Run: headless pygame with SDL's dummy video driver; simulated clock (each Clock.tick advances the game by its frame time, no real sleeping); random seed 0; keys injected as events and as key.get_pressed() state; no mouse input.
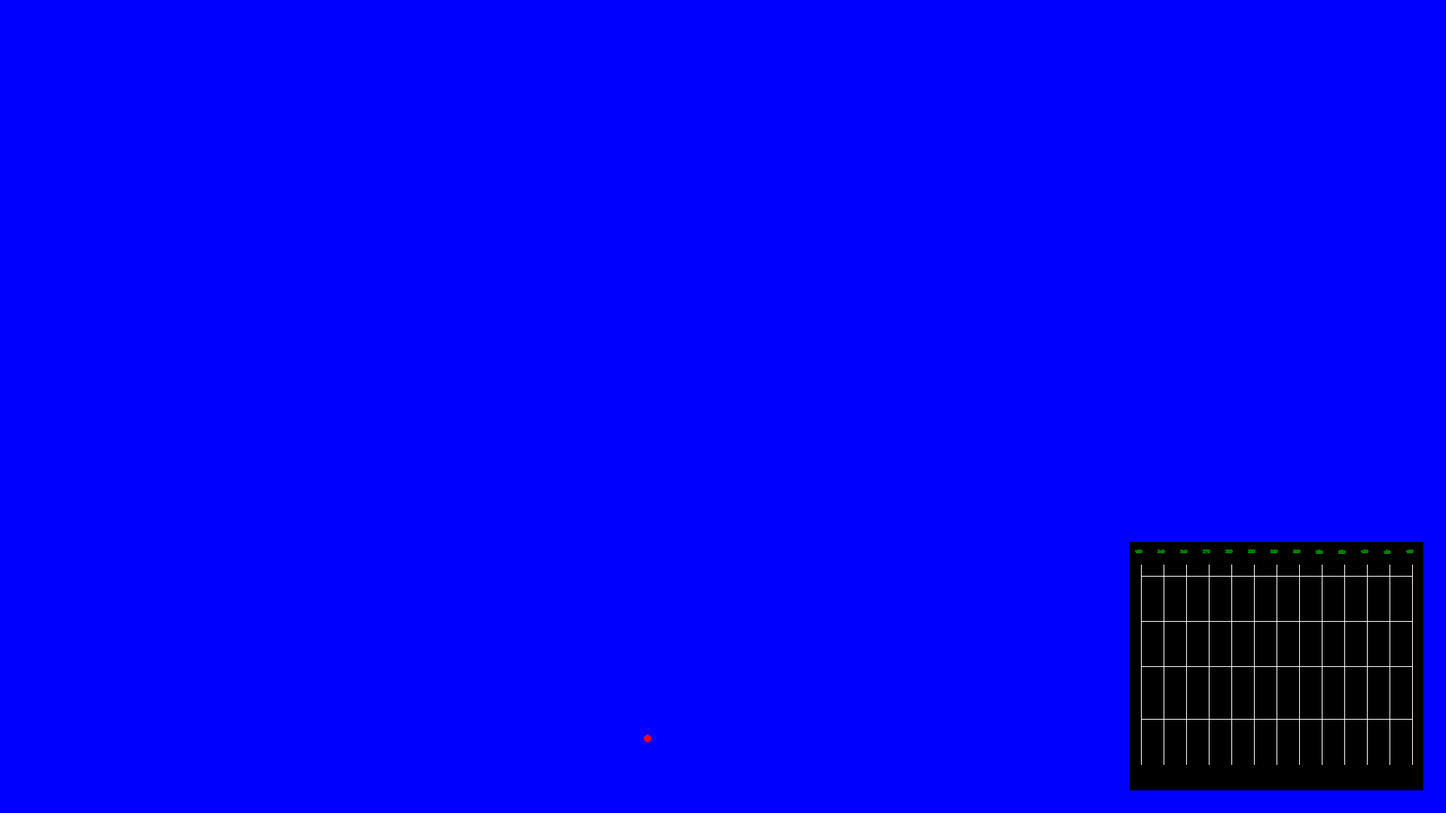
Frame 1 of 4 · flips 1–60 · no input
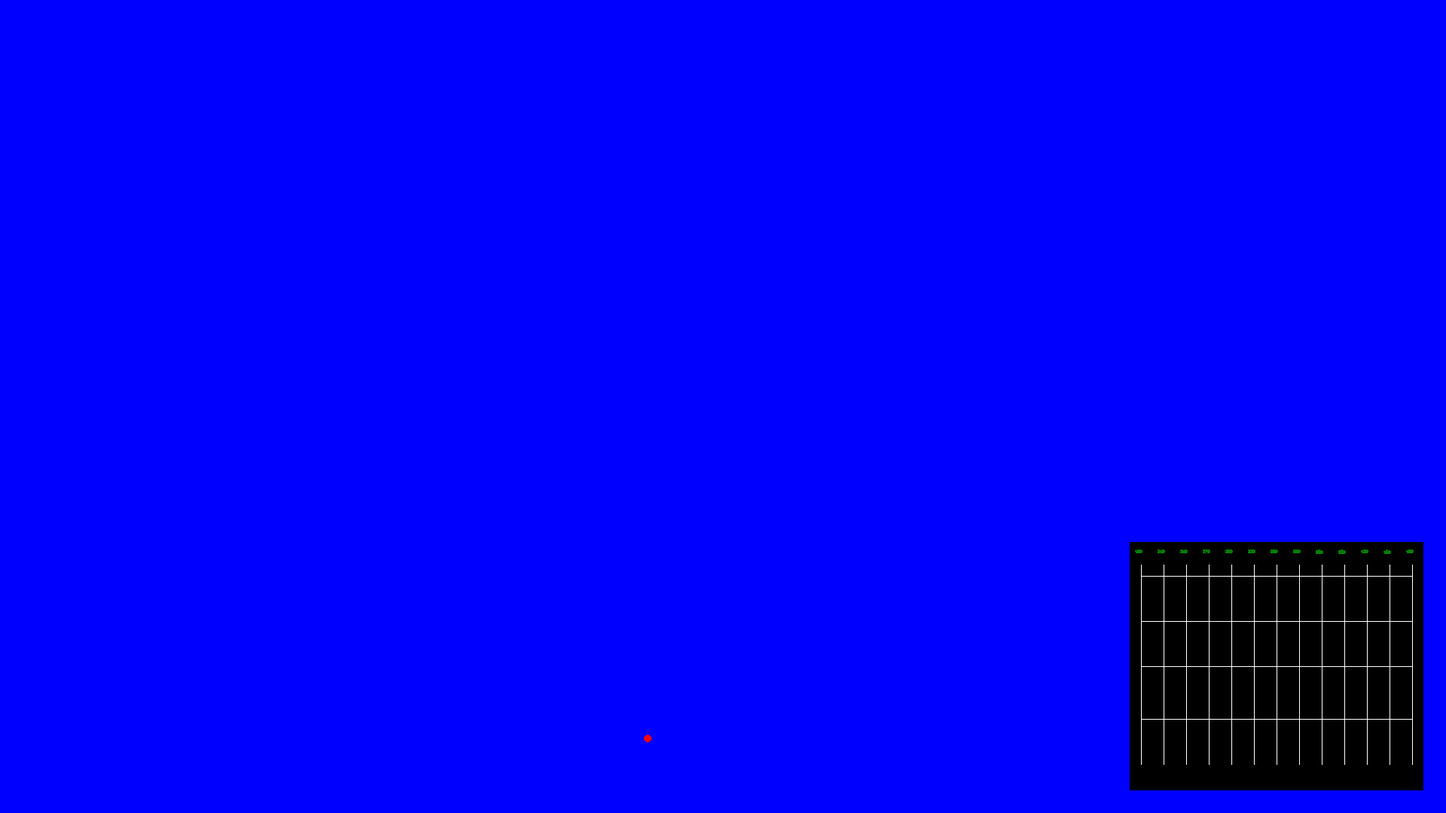
Frame 2 of 4 · flips 61–180 · tapped SPACE, RETURN · held RIGHT (→), D
Frame 3 of 4 · flips 181–300 · held DOWN (↓), S · screen unchanged from frame 2, image omitted
Frame 4 of 4 · flips 301–420 · held LEFT (←), A, UP (↑), W · screen unchanged from frame 3, image omitted

The pygame program that drew these frames:

import math
import time

import pygame

W = 1920
H = 1080
RW = 390
RH = 330

ratio_x = W/RW
ratio_y = H/RH

FPS = 60

WHITE = (255, 255, 255)
BLACK = (0, 0, 0)
RED = (255, 0, 0)
GREEN = (0, 255, 0)
BLUE = (0, 0, 255)


pygame.init()
screen = pygame.display.set_mode([W, H])
pygame.display.set_caption("My Game")
clock = pygame.time.Clock()
radar = pygame.surface.Surface(size=[RW, RH])
all_sprites = pygame.sprite.Group()

running = True

h_shift = 20
v_shift = 20
text_space = 100

player = pygame.math.Vector2()
enemy = pygame.math.Vector2()

player.update(0,5)
enemy.update(1, 11)
print(enemy.normalize())
enemy.update(1, 10)
print(enemy.normalize())
direction_player_to_enemy = (enemy-player).normalize()
print(direction_player_to_enemy)
print(90 + math.degrees(math.atan2(direction_player_to_enemy.y, direction_player_to_enemy.x)))
player.update(W/2-100, H-100)
while running:

    t = time.perf_counter()

    player.update(W/2-100, H-99)
    enemy.update(W/2, t*75)
    angle = enemy.angle_to(player)
    direction_player_to_enemy = (enemy - player).normalize()
    angle = 90 + math.degrees(math.atan2(direction_player_to_enemy.y, direction_player_to_enemy.x))
    clock.tick(FPS)
    for event in pygame.event.get():
        if event.type == pygame.QUIT:
            running = False

    screen.fill(BLUE)
    screen.blit(radar, [1500, 720])

    font = pygame.font.SysFont("comicsansms", 10)

    deg_list = ["180", "210", "240", "270", "300", "330", "000", "030", "060", "090", "120", "150", "180"]
    for idx, val in enumerate(range(0, 390, 30)):
        pygame.draw.line(radar, WHITE, (15 + val, 0 + 30), (15 + val, RH - 35), 1)
        radar.blit(font.render(deg_list[idx], True, (0, 128, 0)), (val + 7.5, 10))
    pygame.draw.line(radar, WHITE, (15, 45), (RW - 15, 45),  1)
    pygame.draw.line(radar, WHITE, (15, 105), (RW - 15, 105), 1)
    pygame.draw.line(radar, WHITE, (15, 165), (RW - 15, 165), 1)
    pygame.draw.line(radar, WHITE, (15, 235), (RW - 15, 235), 1)
    print(enemy.x, enemy.y)
    pygame.draw.circle(radar, RED, (enemy.x/ratio_x + angle, enemy.y/ratio_y), 1, 0)

    pygame.draw.circle(screen, RED, (enemy.x, enemy.y), 5, 0)
    pygame.draw.circle(screen, RED, (player.x, player.y), 5, 0)

    pygame.display.flip()

pygame.quit()
